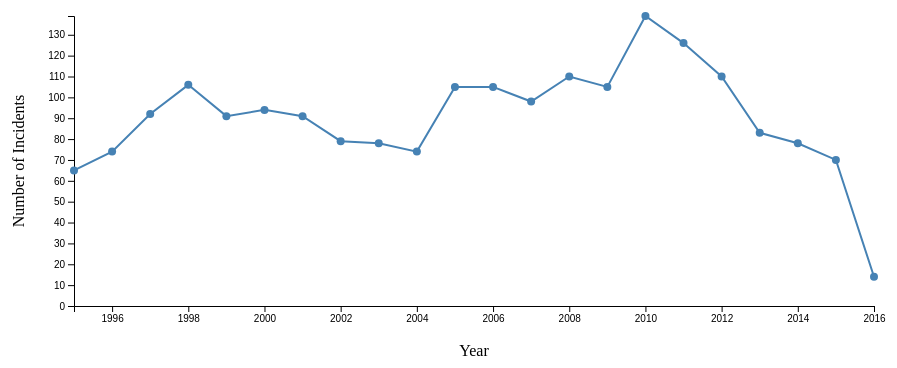
D3 v7 page, settled after 360 driven frames (6 s of simulated time); the page loaded 1 data file(s).


// ── main.js
// 1: SET GLOBAL VARIABLES
const margin = { top: 50, right: 30, bottom: 60, left: 70 };
const width = 900 - margin.left - margin.right;
const height = 400 - margin.top - margin.bottom;

// Select the existing SVG in index.html and append a group for chart content
const svg1_IncidentsTrend = d3.select("#lineChart1")
    .attr("width", width + margin.left + margin.right)
    .attr("height", height + margin.top + margin.bottom)
    .append("g")
    .attr("transform", `translate(${margin.left},${margin.top})`);

// Tooltip setup
const tooltip = d3.select("body")
    .append("div")
    .attr("id", "tooltip")
    .style("position", "absolute")
    .style("opacity", 0)
    .style("background-color", "white")
    .style("padding", "5px")
    .style("border", "1px solid black")
    .style("pointer-events", "none");

// 2.a: LOAD CSV DATA
d3.csv("aircraft_incidents.csv").then(data => {

    // 2.b: TRANSFORM DATA (support flexible column naming)
    data.forEach(d => {
        d.Year = +d.year || +d.Year;  // Handle either 'year' or 'Year' columns
    });
    const yearCounts = d3.rollups(data, v => v.length, d => d.Year);
    const incidentsData = yearCounts.map(d => ({ year: d[0], count: d[1] })).sort((a, b) => a.year - b.year);

    // 3.a: SCALES
    const xScale1 = d3.scaleLinear()
        .domain(d3.extent(incidentsData, d => d.year))
        .range([0, width]);

    const yScale1 = d3.scaleLinear()
        .domain([0, d3.max(incidentsData, d => d.count)])
        .range([height, 0]);

    // 4.a: LINE GENERATOR
    const line1 = d3.line()
        .x(d => xScale1(d.year))
        .y(d => yScale1(d.count));

    // 4.b: DRAW LINE
    svg1_IncidentsTrend.append("path")
        .datum(incidentsData)
        .attr("fill", "none")
        .attr("stroke", "steelblue")
        .attr("stroke-width", 2)
        .attr("d", line1);

    // 5.a: AXES
    svg1_IncidentsTrend.append("g")
        .attr("transform", `translate(0,${height})`)
        .call(d3.axisBottom(xScale1).tickFormat(d3.format("d")));

    svg1_IncidentsTrend.append("g")
        .attr("class", "y-axis")
        .call(d3.axisLeft(yScale1));

    // 6.a: AXIS LABELS & TITLE
    svg1_IncidentsTrend.append("text")
        .attr("x", width / 2)
        .attr("y", -20)
        .attr("text-anchor", "middle")
        .attr("class", "chart-title")

    svg1_IncidentsTrend.append("text")
        .attr("x", width / 2)
        .attr("y", height + 50)
        .attr("text-anchor", "middle")
        .text("Year");

    svg1_IncidentsTrend.append("text")
        .attr("transform", "rotate(-90)")
        .attr("x", -height / 2)
        .attr("y", -50)
        .attr("text-anchor", "middle")
        .text("Number of Incidents");

    // 7.a: INTERACTIVITY - POINTS AND TOOLTIP
    svg1_IncidentsTrend.selectAll("circle")
        .data(incidentsData)
        .join("circle")
        .attr("cx", d => xScale1(d.year))
        .attr("cy", d => yScale1(d.count))
        .attr("r", 4)
        .attr("fill", "steelblue")
        .on("mouseover", (event, d) => {
            tooltip.style("opacity", 1)
                .html(`Year: ${d.year}<br>Incidents: ${d.count}`)
                .style("left", (event.pageX + 10) + "px")
                .style("top", (event.pageY - 10) + "px");
        })
        .on("mouseout", () => tooltip.style("opacity", 0));

    // Interactive widget
    const yearDropdown = d3.select("#yearDropdown");

    yearDropdown.selectAll("option")
        .data(incidentsData.map(d => d.year))  // Extract only the years
        .enter()
        .append("option")
        .attr("value", d => d)
        .text(d => d);

    function updateChartByDropdown(selectedYear) {
        svg1_IncidentsTrend.selectAll(".highlighted-point").remove();

        const selectedData = incidentsData.find(d => d.year == selectedYear);

        if (selectedData) {
            svg1_IncidentsTrend.append("circle")
                .attr("class", "highlighted-point")
                .attr("cx", xScale1(selectedData.year))
                .attr("cy", yScale1(selectedData.count))
                .attr("r", 5)
                .attr("fill", "tomato")
                .attr("stroke-width", 2)
                .on("mouseover", (event, d) => {
                    tooltip.style("opacity", 1)
                        .html(`Year: ${selectedData.year}<br>Incidents: ${selectedData.count}`)
                        .style("left", (event.pageX + 10) + "px")
                        .style("top", (event.pageY - 10) + "px");
                })
                .on("mouseout", () => tooltip.style("opacity", 0));
        }
    }

    yearDropdown.on("change", function () {
        updateChartByDropdown(this.value);
    });

});

### data: aircraft_incidents.csv
Accident_Number, Event_Date, Location, Country, Latitude, Longitude, Airport_Code, Airport_Name, Injury_Severity, Aircraft_Damage, Registration_Number, Make, Model, Schedule, Air_Carrier, Total_Fatal_Injuries, Total_Serious_Injuries, Total_Uninjured, Weather_Condition, Broad_Phase_of_Flight, Year
ATL00LA092, 9/17/00, ATLANTA, GA, United States, , , , , Non-Fatal, , N853AS, Bombardier, CRJ-200, SCHD, (DBA: DELTA CONNECTION), 0, 1, 50, VMC, CRUISE, 2000
DCA08FA018, 12/16/07, Providence, RI, United States, , , KPVD, Theodore F. Green State, Non-Fatal, Substantial, N470ZW, Bombardier, CL-600, SCHD, Air Wisconsin Airlines, 0, 0, 34, IMC, LANDING, 2007
DCA10CA018, 12/18/09, Dallas, TX, United States, 32.9, -97.04, DFW, Dallas/Fort Worth Intl Airport, Non-Fatal, Substantial, N515AE, Bombardier, CL-600, SCHD, American Eagle, 0, 0, 3, VMC, STANDING, 2009
ENG12IA004, 10/23/11, Atlanta, GA, United States, , , ATL, Hartsfield-Jackson Atlanta Int, Incident, , N751EV, Bombardier, CL-600, SCHD, ATLANTIC SOUTHEAST AIRLINES INC, 0, 0, , UNK, LANDING, 2011
DCA11CA084A, 7/14/11, Boston, MA, United States, 42.35, -71.01, BOS, GENERAL EDWARD LAWRENCE LOGAN, Non-Fatal, Substantial, N132EV, Bombardier, CL-600, SCHD, ATLANTIC SOUTHEAST AIRLINES INC (DBA: AT…, 0, 0, 291, VMC, STANDING, 2011
ATL02FA113, 6/2/02, Atlanta, GA, United States, 33.65, -84.43, ATL, Atlanta Hartsfield, Non-Fatal, Substantial, N849AS, Bombardier, CL-600, SCHD, Atlantic Southeast Airlines, Inc., 0, 0, 53, VMC, LANDING, 2002
DCA09FA033, 2/28/09, Tallahassee, FL, United States, 30.4, -84.35, TLH, Tallahassee Regional Airport, Non-Fatal, Substantial, N830AS, Bombardier, CRJ-200, SCHD, Atlantic Southeast Airlines, Inc., 0, 0, 2, UNK, STANDING, 2009
CHI01LA066, 1/8/01, Detroit, MI, United States, , , DTW, DETROIT METROPOLITAN WAYNE CO., Non-Fatal, Substantial, N784CA, Bombardier, CL-600, SCHD, COMAIR INC, 0, 0, 31, VMC, STANDING, 2001
NYC01IA072, 1/3/01, Covington, KY, United States, , , , , Incident, Minor, N933CA, Bombardier, CL-600, SCHD, COMAIR INC, 0, 0, 46, VMC, APPROACH, 2001
ENG14IA029, 9/13/14, Hodeida, Yemen, Yemen, 14.76, 42.98, , N/A, Incident, Minor, 7O-FAB, Bombardier, CRJ-700, SCHD, Felix Airways, 0, 0, , UNK, TAKEOFF, 2014
WPR13IA144, 3/5/13, Danville, CA, United States, 37.84, -122, SJC, Norman Y. Mineta San Jose Int, Incident, Minor, N417QX, Bombardier, DHC-8, SCHD, Horizon Air, 0, 0, 51, VMC, CLIMB, 2013
WPR13LA431, 9/29/13, Reno, NV, United States, 39.5, -119.8, , N/A, Non-Fatal, , N449QX, Bombardier, DHC-8, SCHD, Horizon Air Industries Inc, 0, 1, 58, VMC, APPROACH, 2013
SEA02IA044, 3/1/02, Boise, ID, United States, , , , , Incident, , N410QX, Bombardier, DHC-8, SCHD, Horizon Airlines, 0, 0, 73, VMC, CRUISE, 2002
NYC05LA013, 10/27/04, Philadelphia, PA, United States, 39.87, -75.24, PHL, Philadelphia International, Non-Fatal, Substantial, N592ML, Bombardier, CL-600, SCHD, MESA AIRLINES INC (DBA: US Airways Expre…, 0, 0, 41, VMC, TAXI, 2004
CEN09FA094, 12/15/08, Chicago, IL, United States, 41.98, -87.91, ORD, Chicago O'Hare International, Incident, Minor, N511MJ, Bombardier, CL-600, SCHD, Mesa Airlines, Inc, 0, 0, 32, VMC, APPROACH, 2008
DFW05LA047, 12/29/04, Austin, TX, United States, 30.2, -97.67, AUS, Austin-Bergstrom International, Non-Fatal, , N506MJ, Bombardier, CL-600, SCHD, Mesa Airlines, Inc., 0, 1, 59, VMC, OTHER, 2004
DCA07FA037, 4/12/07, Traverse City, MI, United States, 44.74, -85.59, KTVC, Cherry Capitol Airport, Non-Fatal, Substantial, N8905F, Bombardier, CL-600, SCHD, PINNACLE AIR INC (DBA: Northwest Airlink…, 0, 0, 52, IMC, LANDING, 2007
CHI05FA077, 3/11/05, Milwaukee, WI, United States, 42.93, -87.9, MKE, Milwukee/General Mitchell, Non-Fatal, Substantial, N8932C, Bombardier, CL-600, SCHD, Pinnacle Airlines, 0, 0, 12, IMC, CLIMB, 2005
DCA05MA031, 2/2/05, Teterboro, NJ, United States, , , KTEB, Teterboro NJ, Non-Fatal, Substantial, N370V, Bombardier, CL-600, NSCH, Platinum Jet Managment, 0, 4, 0, VMC, TAKEOFF, 2005
DCA10IA022, 1/19/10, Charleston, WV, United States, , , CRW, Yeager Airport, Incident, Minor, N246PS, Bombardier, CL-600, SCHD, PSA AIRLINES INC (DBA: USAirways Express…, 0, 0, 34, VMC, TAKEOFF, 2010
DCA12CA035, 2/3/12, San Francisco, CA, United States, 37.62, -122.4, KSFO, San Francisco International, Non-Fatal, Substantial, N912SW, Bombardier, CL-600, SCHD, SkyWest Airlines, 0, 0, 52, VMC, STANDING, 2012
CHI08LA051, 12/16/07, Chicago, IL, United States, 41.98, -87.9, ORD, Chicago O'Hare Intl, Non-Fatal, Substantial, N918SW, Bombardier, CL-600, SCHD, Skywest Airlines Inc, 0, 1, 32, VMC, TAXI, 2007
CHI04IA056, 1/17/04, Rapid City, SD, United States, 44.05, -103.1, RAP, Rapid City Regional Airport, Incident, Minor, N595SW, Bombardier, CL-600, SCHD, SKYWEST AIRLINES INC (DBA: Skywest Airli…, 0, 0, 35, IMC, LANDING, 2004
ENG10IA055, 9/28/10, Milwaukee, WI, United States, 42.95, -87.9, MKE, GENERAL MITCHELL INTL, Incident, Minor, N498CA, Bombardier, CL-600, SCHD, SKYWEST AIRLINES, Inc., 0, 0, 39, VMC, LANDING, 2010
ERA09LA538, 9/27/09, Vineyard Haven, MA, United States, 41.39, -70.61, MVY, Martha's Vineyard, Non-Fatal, Substantial, N190MP, Bombardier, CL-600, , , 0, 0, 4, IMC, LANDING, 2009
CEN09LA088, 12/14/08, Gary, IN, United States, 41.62, -87.41, GYY, Gary International Airport, Non-Fatal, Substantial, N573BA, Bombardier, CL-600, , , 0, 0, 3, VMC, LANDING, 2008
NYC01IA024, 10/26/00, FALMOUTH, KY, United States, , , , , Incident, , N958CA, Bombardier, CL-600, SCHD, , 0, 0, 50, VMC, CRUISE, 2000
NYC01LA023A, 10/23/00, NEW YORK, NY, United States, , , LGA, LA GUARDIA, Non-Fatal, Substantial, N804CA, Bombardier, CL-600, SCHD, , 0, 0, 81, VMC, TAXI, 2000
ENG13WA026, 5/6/13, Osaka, Japan, Japan, Japan, , , RJOO, Osaka International Airport, Incident, Minor, , Bombardier, CL-600, SCHD, , 0, 0, 55, UNK, , 2013
DCA09WA031, 2/24/09, Santander, Spain, Spain, , , , , Incident, , , Bombardier, CL-600, SCHD, , 0, 0, , UNK, , 2009
NYC04LA174, 7/21/04, Snow Hill, VA, United States, 38.06, -75.46, , , Non-Fatal, , N995CA, Bombardier, CL-600, SCHD, , 0, 1, 4, VMC, MANEUVERING, 2004
… [head cut at 6 KiB]